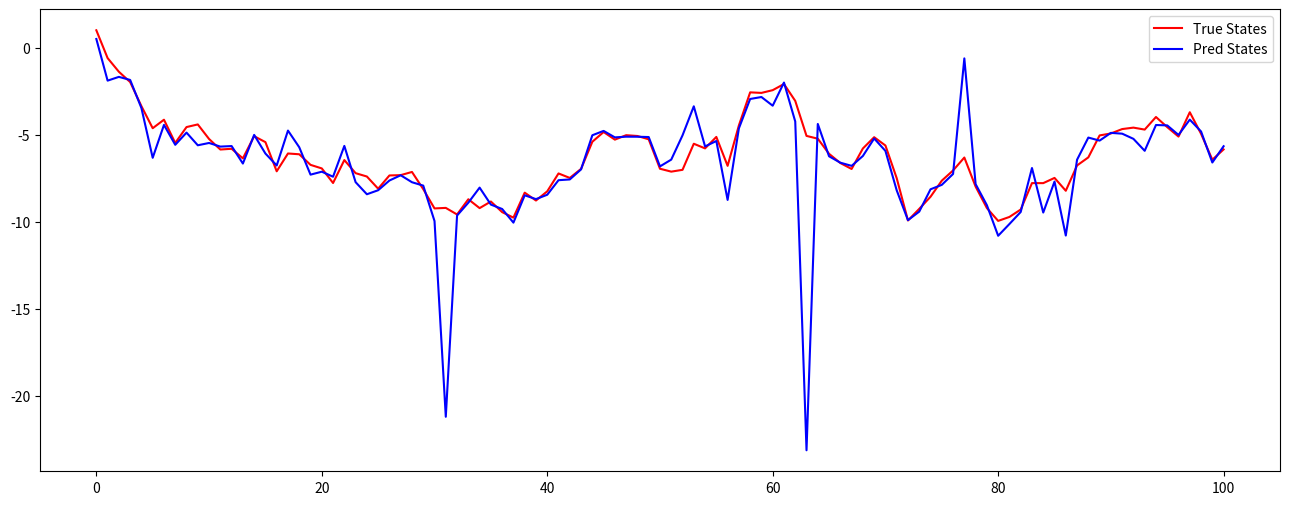

Write the Python code that produced this figure.
# ---
# jupyter:
#   jupytext:
#     formats: ipynb,py:percent
#     text_representation:
#       extension: .py
#       format_name: percent
#       format_version: '1.3'
#       jupytext_version: 1.15.2
#   kernelspec:
#     display_name: Python 3 (ipykernel)
#     language: python
#     name: python3
# ---

# %% [markdown]
# # Kalman Filter
#
# Reference
# - [An Introduction to the Kalman Filter](https://www.cs.unc.edu/~welch/media/pdf/kalman_intro.pdf)
# - [Derivation of the Kalman filter in a Bayesian filtering perspective](https://ieeexplore.ieee.org/document/9581918)

# %% [markdown]
# Kalman Filter is a kind of time series estimation tasks.
# This theory tries to estimate hidden states from observable states.
#
#
# ### Formulation
# State Equation
# \begin{equation}
# x_t = A x_{t-1} + w_{t-1}
# \end{equation}
#
# Measurement Equation
# \begin{equation}
# y_t = Hx_t + e_t
# \end{equation}
#
# with $w_t \sim N(0, Q), e_t \sim N(0, R)$
#
# Thanks of linearity, $x_t$ also obeys gaussian distribution.
# The goal is to figure out the posterior distribution of $x_t$ before and after observing $y_t$.
#
# ### Main Result
#
# Kalman Filter involves 2 blocks mainly, time update equation("Predict") and measurement update equation("Correct").
#
# #### time update
#
# \begin{equation}
# x(t|t-1) = Ax(t-1|t-1)
# \end{equation}
#
# \begin{equation}
# S(t|t-1) = AS(t-1|t-1)A^T + Q
# \end{equation}
#
# #### measurement update
#
# \begin{equation}
# x(t|t) = x(t|t-1) + K_t(y_t - Hx_t)
# \end{equation}
#
# \begin{equation}
# S(t|t) = (I - K_tH)S(t|t-1)
# \end{equation}
#
# \begin{equation}
# K_t = S(t|t-1)H^T(HS(t|t-1)H^T + R)^{-1}
# \end{equation}

# %%
import numpy as np
import matplotlib.pyplot as plt

# %% [markdown]
# ## Ex1) Kalman Filter with 1 dimension

# %%
# System Parameter
a = 1.0
q = 1.0
h = 1.0
r = 0.5
x0 = 1.0

T = 100
times = np.arange(T+1)


# %%
def t_update_1dim(x, s, a, noise):
    next_x = a * x
    next_s = a * s * a + noise
    return next_x, next_s

def m_update_1dim(x, s, y, h, r):
    noise = np.random.normal(loc=0.0, scale=r)
    gain = s * h / (h * s * h + noise)
    modified_x = x + gain * (y - h * x)
    modified_s = (1 - gain * h) * s
    return modified_x, modified_s


# %%
pred_init = 0.5
vol_init = 1.0

xs = [x0]
preds = [pred_init]
vols = [vol_init]
for t in range(1, T+1):
    # sysytem update
    noise = np.random.normal(loc=0.0, scale=q)
    x = a * xs[-1] + noise
    xs.append(x)
    y = h * x
    
    # time update
    pred, vol = t_update_1dim(preds[-1], vols[-1], a, noise)
    # measurement update
    pred, vol = m_update_1dim(pred, vol, y, h, r)
    preds.append(pred)
    vols.append(vol)

# %%
plt.figure(figsize=(16, 6))
plt.plot(times, xs, color='r', label="True States")
plt.plot(times, preds, color='b', label="Pred States")
plt.legend()

# %%

# %%
